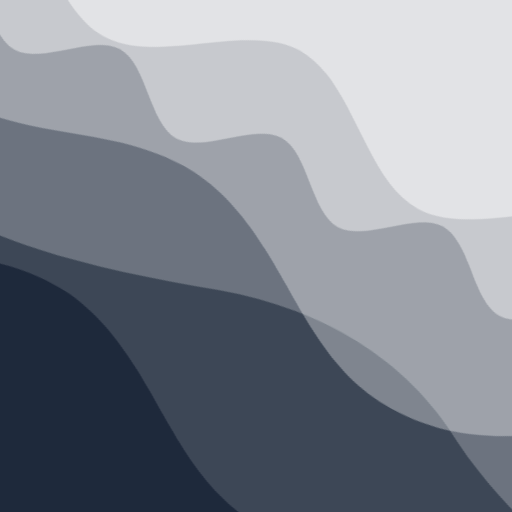
t = 0.00 s
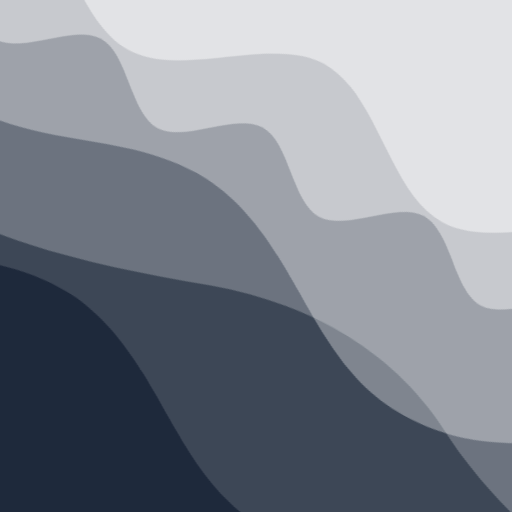
t = 2.50 s
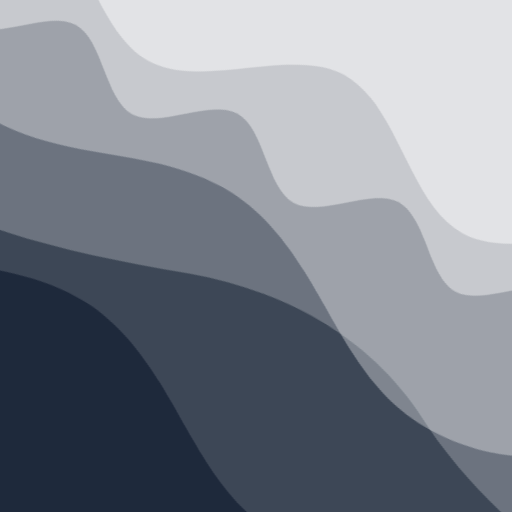
t = 5.00 s
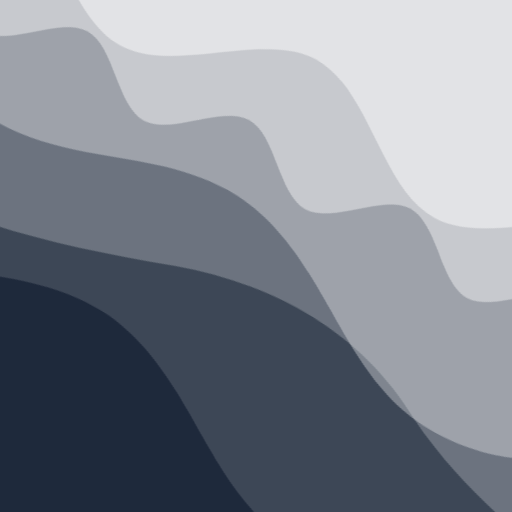
t = 7.50 s

The animated SVG that drew these frames (rendered in a browser with its animation timeline set to each time). Animation: 2 CSS @keyframes rules; frames cover the first 7.50 s, repeats indefinitely.

<svg xmlns="http://www.w3.org/2000/svg" viewBox="0 0 100 100" fill="none" shape-rendering="auto" aria-hidden="true"><!-- Generated by DiceBear (https://www.dicebear.com) --><metadata xmlns:rdf="http://www.w3.org/1999/02/22-rdf-syntax-ns#" xmlns:xsi="http://www.w3.org/2001/XMLSchema-instance" xmlns:dc="http://purl.org/dc/elements/1.1/" xmlns:dcterms="http://purl.org/dc/terms/"><rdf:RDF><rdf:Description><dc:title>Waves</dc:title><dc:creator>DiceBear</dc:creator><dc:source xsi:type="dcterms:URI">https://www.dicebear.com</dc:source><dcterms:license xsi:type="dcterms:URI">https://creativecommons.org/publicdomain/zero/1.0/</dcterms:license><dc:rights>“Waves” (https://www.dicebear.com) by “DiceBear”, licensed under “CC0 1.0” (https://creativecommons.org/publicdomain/zero/1.0/)</dc:rights></rdf:Description></rdf:RDF></metadata><defs><g id="layer-swell-47d74933"><path d="M0 24C25 24 35 0 62 0c22 0 34 20 56 22 18 1 30-10 48-10 12 0 24 6 34 8v110H0Z" fill="#ffffff"/></g><g id="layer-surge-47d74933"><path d="M0 6c24 0 44 4 62 14 16 8 34 8 52 2 20-7 38-12 54-12 12 0 24 4 32 6v114H0Z" fill="#ffffff"/></g><g id="layer-ripple-47d74933"><path d="M0 12c6 0 12 10 18 10s12-10 18-10 12 10 18 10 12-10 18-10 12 10 18 10 12-10 18-10 12 10 18 10 12-10 18-10 12 10 18 10 12-10 18-10 12 6 20 5v113H0Z" fill="#ffffff"/></g><g id="layer-rolling-47d74933"><path d="M0 8c12 0 23 16 35 16S58 8 70 8s23 16 35 16 23-16 35-16 23 16 35 16c8 0 17-8 25-10v116H0Z" fill="#ffffff"/></g><g id="body-quintet-47d74933"><g opacity=".14"><g class="dbwa-l1"><use transform="translate(-50) translate(11.409, 4.07602)" href="#layer-swell-47d74933"/></g></g><g opacity=".24"><g class="dbwa-l2"><use transform="translate(-50 17) translate(-10.9256, 1.70833)" href="#layer-surge-47d74933"/></g></g><g opacity=".34"><g class="dbwa-l3"><use transform="translate(-50 34) translate(0.4694, 2.57595)" href="#layer-swell-47d74933"/></g></g><g opacity=".42"><g class="dbwa-l4"><use transform="translate(-50 51) translate(16.7246, -0.37167)" href="#layer-ripple-47d74933"/></g></g><g opacity=".48"><g class="dbwa-l5"><use transform="translate(-50 68) translate(6.754, -2.70829)" href="#layer-rolling-47d74933"/></g></g></g><g id="bodyFree-default-47d74933"><use href="#body-quintet-47d74933"/></g><g id="rotation-free-47d74933"><use transform="rotate(-151.2398, 50, 50)" href="#bodyFree-default-47d74933"/></g><g id="animation-medium-47d74933"><g class="dbwa-medium"/><style>svg:has(.dbwa-medium){--dbwa-t:1;--dbwa-p:running}@media (prefers-reduced-motion: no-preference){@keyframes dbwaDriftA{0%,100%{transform:translateX(0)}50%{transform:translateX(-10px)}} @keyframes dbwaDriftB{0%,100%{transform:translateX(0)}50%{transform:translateX(10px)}} .dbwa-l1{animation:dbwaDriftA calc(var(--dbwa-t,1)*20s) ease-in-out infinite} .dbwa-l2{animation:dbwaDriftB calc(var(--dbwa-t,1)*16.5s) ease-in-out infinite} .dbwa-l3{animation:dbwaDriftA calc(var(--dbwa-t,1)*13.5s) ease-in-out infinite} .dbwa-l4{animation:dbwaDriftB calc(var(--dbwa-t,1)*11s) ease-in-out infinite} .dbwa-l5{animation:dbwaDriftA calc(var(--dbwa-t,1)*9.5s) ease-in-out infinite} .dbwa-l6{animation:dbwaDriftB calc(var(--dbwa-t,1)*8s) ease-in-out infinite}.dbwa-l1,.dbwa-l2,.dbwa-l3,.dbwa-l4,.dbwa-l5,.dbwa-l6{animation-play-state:var(--dbwa-p,paused)}}</style></g><clipPath id="clip-47d74933"><rect width="100" height="100" rx="0" ry="0"/></clipPath></defs><g clip-path="url(#clip-47d74933)"><rect width="100" height="100" fill="#1e293b"/><use href="#rotation-free-47d74933"/><use href="#animation-medium-47d74933"/></g></svg>
